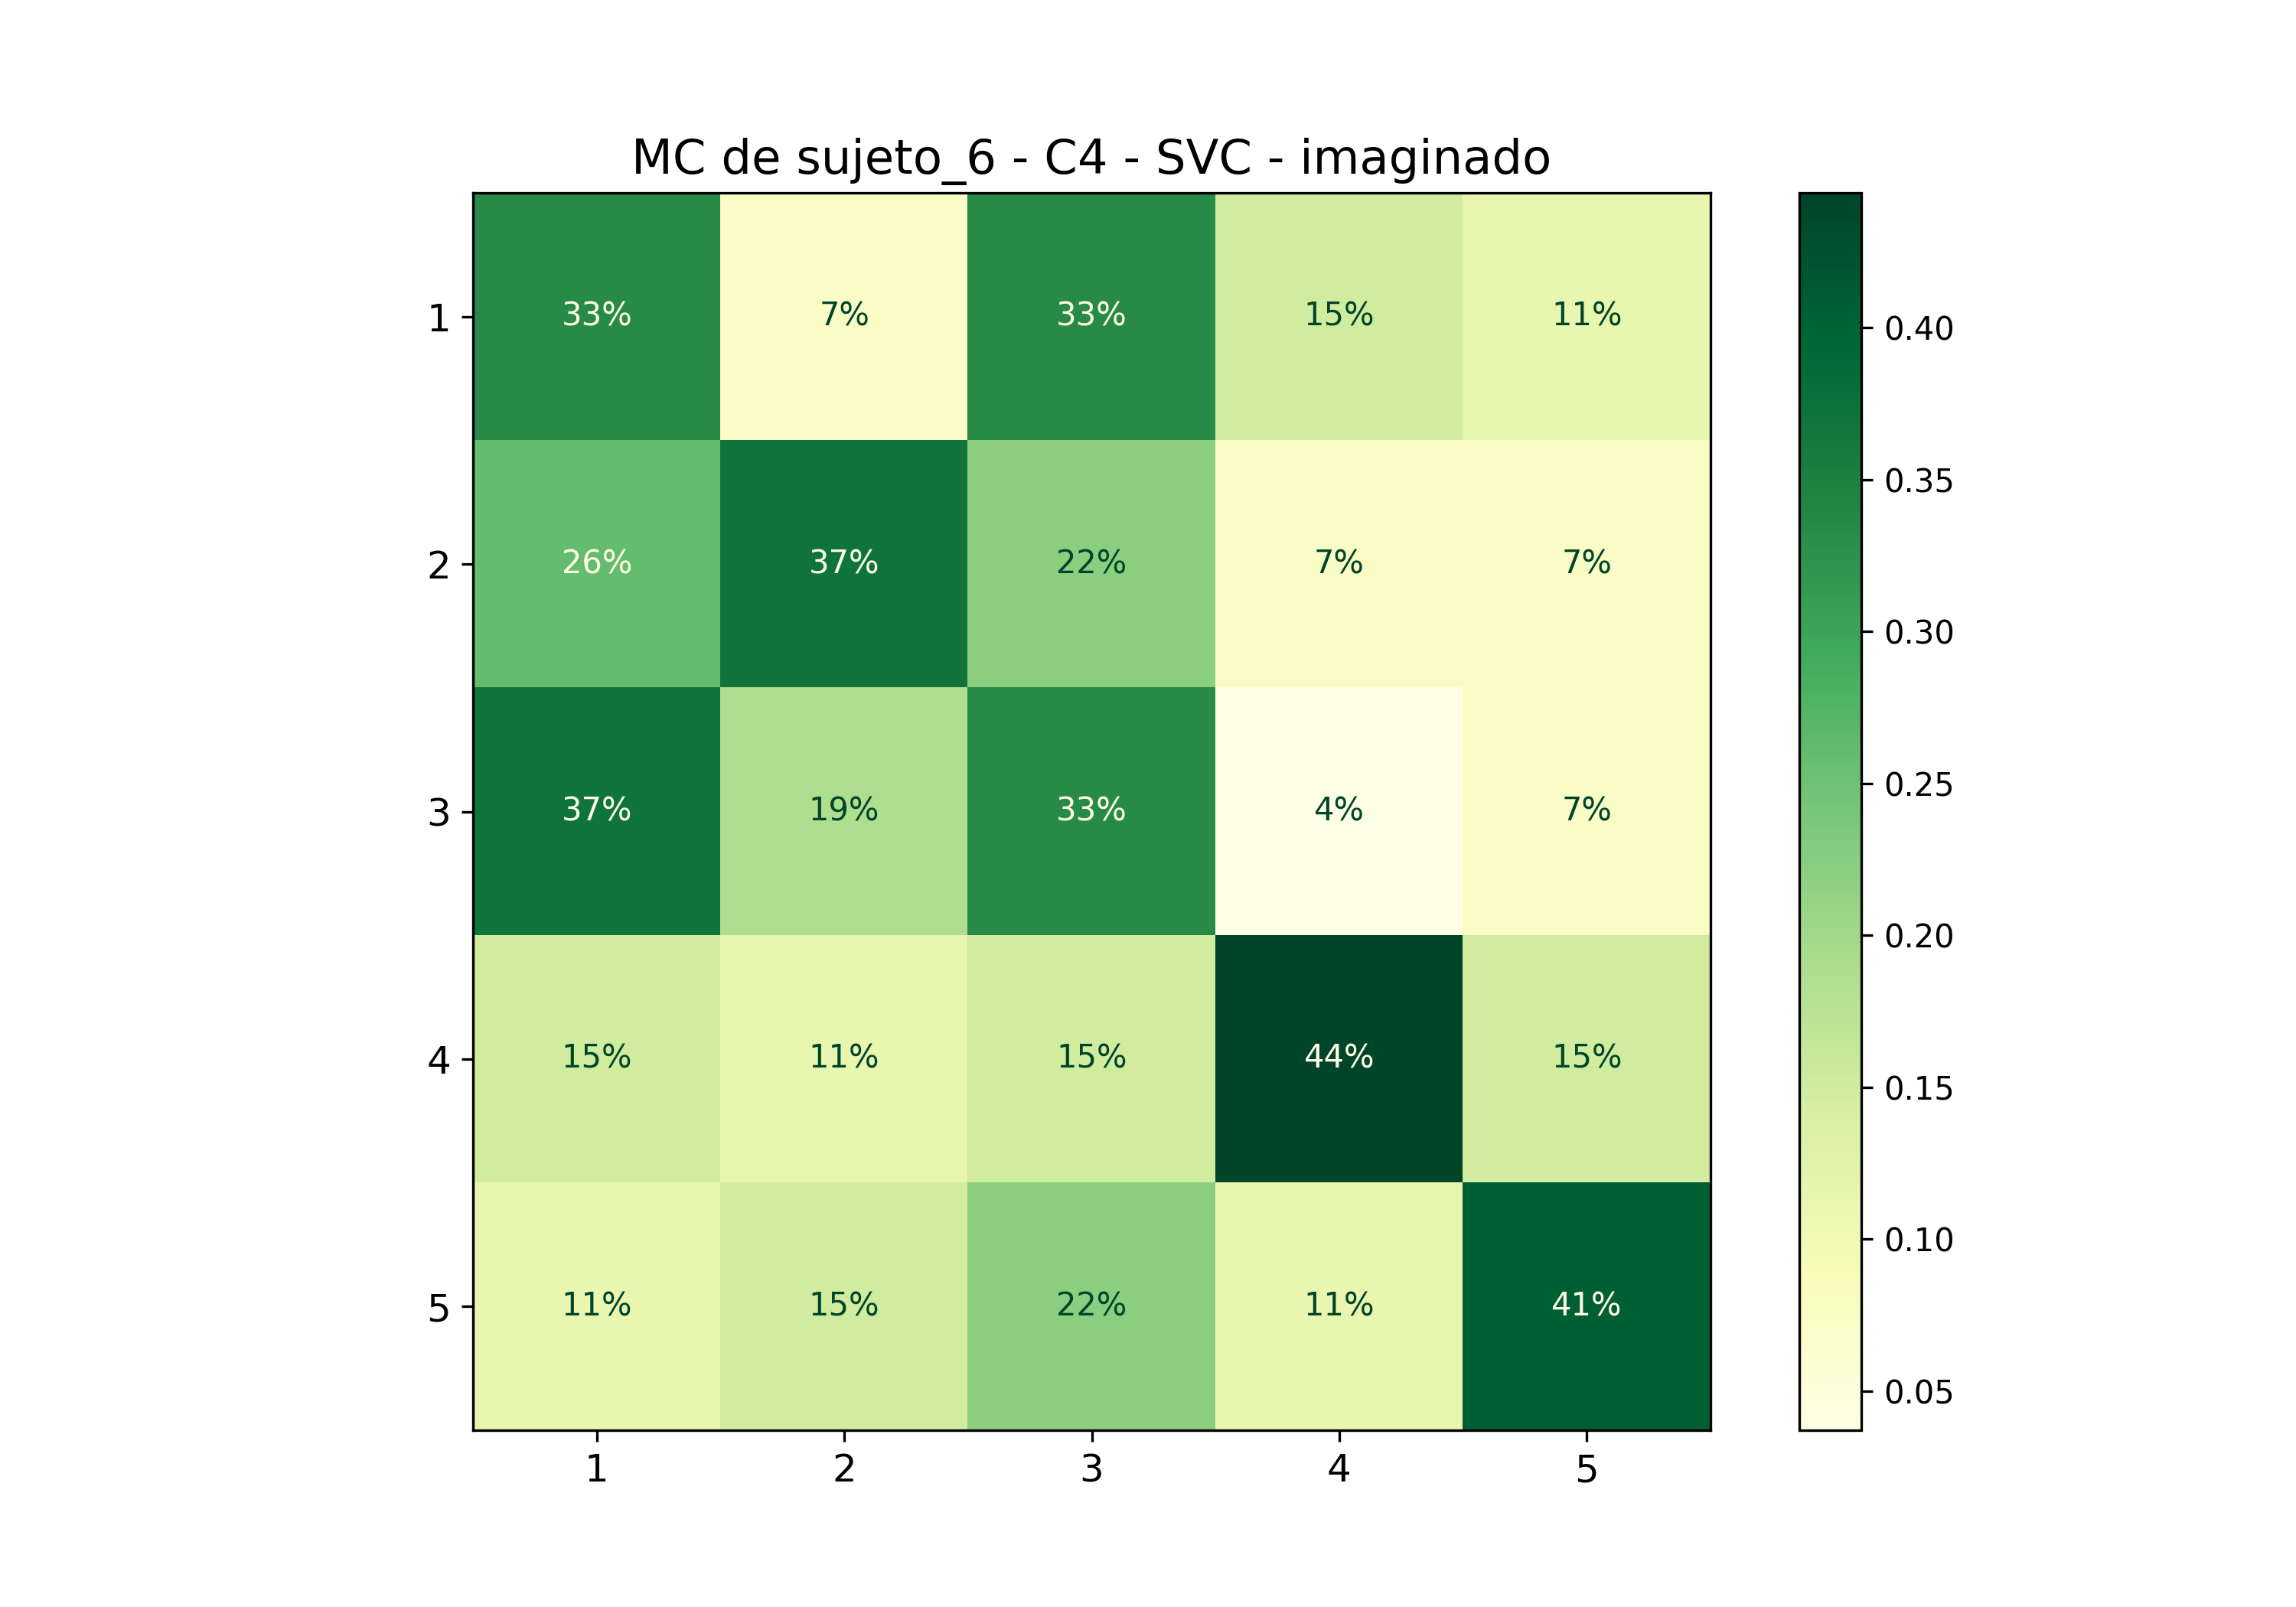

The table this chart was drawn from, first rows:
; 1; 2; 3; 4; 5
1; 0,3333333333333333; 0,07407407407407407; 0,3333333333333333; 0,14814814814814814; 0,1111111111111111
2; 0,25925925925925924; 0,37037037037037035; 0,2222222222222222; 0,07407407407407407; 0,07407407407407407
3; 0,37037037037037035; 0,18518518518518517; 0,3333333333333333; 0,037037037037037035; 0,07407407407407407
4; 0,14814814814814814; 0,1111111111111111; 0,14814814814814814; 0,4444444444444444; 0,14814814814814814
5; 0,1111111111111111; 0,14814814814814814; 0,2222222222222222; 0,1111111111111111; 0,4074074074074074
